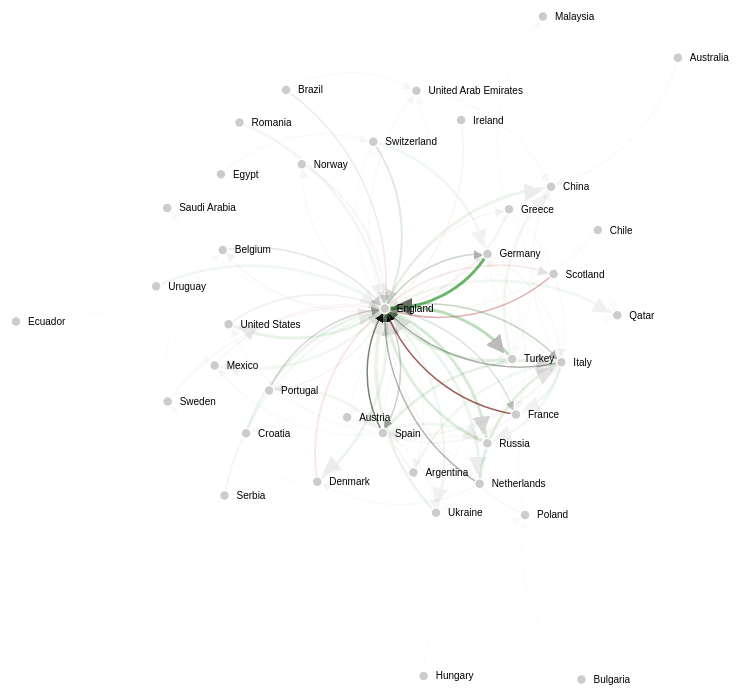
D3 v3 page, settled after 480 driven frames (8 s of simulated time); the page loaded 1 data file(s).



// get the data
d3.csv("epl_transfer_change.csv", function(error, links) {

var nodes = {};

// Compute the distinct nodes from the links.
links.forEach(function(link) {
    link.source = nodes[link.source] ||
        (nodes[link.source] = {name: link.source});
    link.target = nodes[link.target] ||
        (nodes[link.target] = {name: link.target});
    link.value = +link.value;
});

var width = 1000,
    height = 800;

var color = d3.scale.linear()
    .domain([-1, 0, 1])
    .range(["red", "gray", "green"]);


var force = d3.layout.force()
    .nodes(d3.values(nodes))
    .links(links)
    .size([width, height])
    .linkDistance(function(d){return 150-12*d.decile;})
    .charge(-1000)
    .chargeDistance(500)
    .on("tick", tick)
    .start();

var svg = d3.select("body").append("svg")
    .attr("width", width)
    .attr("height", height);

// build the arrow.
svg.append("svg:defs").selectAll("marker")
    .data(["end"])      // Different link/path types can be defined here
  .enter().append("svg:marker")    // This section adds in the arrows
    .attr("id", String)
    .attr("viewBox", "0 -5 10 10")
    .attr("refX", 15)
    .attr("refY", -1.5)
    .attr("markerWidth", 6)
    .attr("markerHeight", 6)
    .attr("orient", "auto")
  .append("svg:path")
    .attr("d", "M0,-5L10,0L0,5");

// add the links and the arrows
var path = svg.append("svg:g").selectAll("path")
    .data(force.links())
  .enter().append("svg:path")
//    .attr("class", function(d) { return "link " + d.type; })
    .attr("class", "link")
    .attr("opacity", function(d){return (d.value)})
    .attr("stroke", function(d) {return color(d.diff)})
    .attr("stroke-width", function(d){return 3*Math.max(Math.min(Math.abs(d.diff),1),0.5)})
    .attr("marker-end", "url(#end)");

// define the nodes
var node = svg.selectAll(".node")
    .data(force.nodes())
  .enter().append("g")
    .attr("class", "node")
    .call(force.drag);

// add the nodes
node.append("circle")
    .attr("r", 5);
// add the text
node.append("text")
    .attr("x", 12)
    .attr("dy", ".35em")
    .text(function(d) { return d.name; });

// add the curvy lines
function tick() {
    path.attr("d", function(d) {
        var dx = d.target.x - d.source.x,
            dy = d.target.y - d.source.y,
            dr = Math.sqrt(dx * dx + dy * dy);
        return "M" +
            d.source.x + "," +
            d.source.y + "A" +
            dr + "," + dr + " 0 0,1 " +
            d.target.x + "," +
            d.target.y;
    });

    node
        .attr("transform", function(d) {
  	    return "translate(" + d.x + "," + d.y + ")"; });
}

});



### data: epl_transfer_change.csv
source, target, before, id, diff, value, decile
France, England, 51.0, 57, -0.2874, 1.0, 0
Spain, England, 30.0, 54, 0.1477, 0.9474, 0
Italy, England, 21.0, 34, 0.03232, 0.5965, 0
Germany, England, 9.0, 33, 1.338, 0.5789, 0
Netherlands, England, 21.0, 33, 0.001954, 0.5789, 0
Scotland, England, 30.0, 24, -0.4899, 0.4211, 0
England, Spain, 14.0, 21, -0.04359, 0.3684, 0
England, Italy, 8.0, 18, 0.4346, 0.3158, 0
Portugal, England, 12.0, 18, -0.04359, 0.3158, 0
England, Germany, 8.0, 17, 0.3549, 0.2982, 0
England, Turkey, 4.0, 15, 1.391, 0.2632, 0
England, France, 7.0, 13, 0.1841, 0.2281, 0
Belgium, England, 7.0, 11, 0.001954, 0.193, 0
England, Russia, 2.0, 9, 1.869, 0.1579, 0
Switzerland, England, 3.0, 8, 0.7003, 0.1404, 0
Brazil, England, 7.0, 8, -0.2713, 0.1404, 0
Russia, England, 2.0, 7, 1.232, 0.1228, 0
Turkey, England, 1.0, 6, 2.826, 0.1053, 0
Denmark, England, 12.0, 6, -0.6812, 0.1053, 0
Spain, Italy, 2.0, 6, 0.9128, 0.1053, 0
Netherlands, Italy, 1.0, 6, 2.826, 0.1053, 0
England, Scotland, 9.0, 6, -0.5749, 0.1053, 0
United States, England, 2.0, 5, 0.594, 0.08772, 0
England, United States, 1.0, 5, 2.188, 0.08772, 0
Ukraine, England, 1.0, 4, 1.55, 0.07018, 0
England, Denmark, 1.0, 4, 1.55, 0.07018, 0
England, Netherlands, 1.0, 4, 1.55, 0.07018, 0
Croatia, England, 1.0, 4, 1.55, 0.07018, 0
Italy, Spain, 3.0, 4, -0.1499, 0.07018, 0
England, China, 1.0, 4, 1.55, 0.07018, 0
Serbia, England, 2.0, 4, 0.2752, 0.07018, 0
Greece, England, 5.0, 4, -0.4899, 0.07018, 0
England, Portugal, 2.0, 4, 0.2752, 0.07018, 0
England, Belgium, 2.0, 3, -0.04359, 0.05263, 0
Italy, France, 1.0, 3, 0.9128, 0.05263, 0
Italy, Russia, 1.0, 3, 0.9128, 0.05263, 0
Ireland, England, 4.0, 3, -0.5218, 0.05263, 0
England, Greece, 4.0, 3, -0.5218, 0.05263, 0
Sweden, England, 4.0, 3, -0.5218, 0.05263, 0
England, Qatar, 1.0, 3, 0.9128, 0.05263, 0
Norway, England, 5.0, 3, -0.6174, 0.05263, 0
Argentina, Italy, 1.0, 3, 0.9128, 0.05263, 0
Poland, England, 3.0, 3, -0.3624, 0.05263, 0
Turkey, China, 1.0, 3, 0.9128, 0.05263, 0
Spain, Russia, 1.0, 3, 0.9128, 0.05263, 0
Romania, England, 1.0, 3, 0.9128, 0.05263, 0
Mexico, England, 3.0, 3, -0.3624, 0.05263, 0
Uruguay, England, 1.0, 3, 0.9128, 0.05263, 0
England, Ukraine, 1.0, 3, 0.9128, 0.05263, 0
England, Mexico, 1.0, 3, 0.9128, 0.05263, 0
Portugal, Spain, 1.0, 3, 0.9128, 0.05263, 0
Switzerland, Germany, 1.0, 3, 0.9128, 0.05263, 0
Argentina, England, 5.0, 3, -0.6174, 0.05263, 0
Germany, Italy, 1.0, 2, 0.2752, 0.03509, 0
Spain, United States, 1.0, 2, 0.2752, 0.03509, 0
Brazil, United Arab Emirates, 1.0, 2, 0.2752, 0.03509, 0
Italy, Germany, 1.0, 2, 0.2752, 0.03509, 0
Netherlands, Denmark, 1.0, 2, 0.2752, 0.03509, 0
Spain, Germany, 1.0, 2, 0.2752, 0.03509, 0
Spain, Turkey, 1.0, 2, 0.2752, 0.03509, 0
... 40 more rows